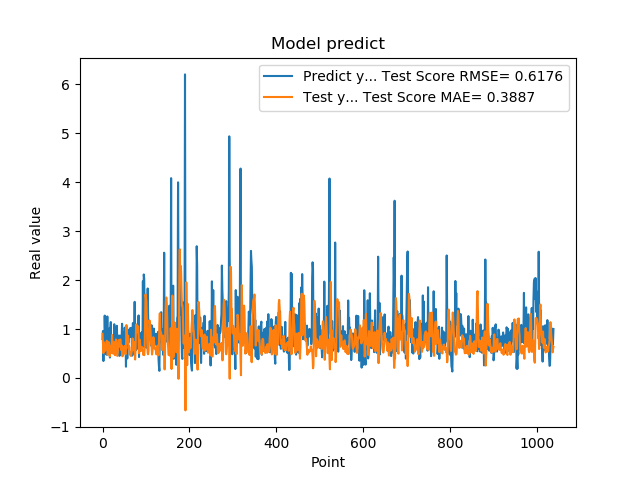

The table this chart was drawn from, first rows:
7.976629734039306641e-01, 9.036043013263600487e-01
9.608020186424257592e-01, 6.947443479213480932e-01
3.470349907875061035e-01, 5.080126644415413617e-01
9.546210169792177513e-01, 7.332815108156847117e-01
5.251880288124084473e-01, 6.460494609046680825e-01
1.275226235389709695e+00, 6.690212397793323662e-01
8.723750114440917969e-01, 5.552762104021524703e-01
7.321749925613403320e-01, 6.349439338256076537e-01
7.640249729156494141e-01, 6.868569249183505976e-01
4.752210080623626154e-01, 7.348734253834112717e-01
7.414129972457885742e-01, 7.617507183986238495e-01
1.258002042770385520e+00, 6.116658527886786878e-01
7.274609804153442383e-01, 4.698967817308449257e-01
7.892770171165466309e-01, 5.925560515481723689e-01
6.914690136909484863e-01, 7.351802412132271147e-01
7.093830108642578125e-01, 7.156678409773415961e-01
1.014547944068908691e+00, 6.368993062268457628e-01
4.182830154895783026e-01, 4.436845305543099527e-01
1.002280950546264648e+00, 6.504211487389566226e-01
1.143296003341674805e+00, 5.973746472471538338e-01
6.746559739112854004e-01, 5.100431875658398839e-01
6.009536385536193848e-01, 6.571328018128033133e-01
6.538079977035522461e-01, 8.800306466236745839e-01
7.814120054244995117e-01, 7.608569036120376161e-01
8.469259738922119141e-01, 6.135312097085845462e-01
6.482390165328979492e-01, 4.940008690686089055e-01
5.623700022697448730e-01, 6.172955899295402560e-01
1.099647998809814453e+00, 7.307665915973169390e-01
9.541710019111632191e-01, 5.461408723997642767e-01
6.694499850273132324e-01, 4.656378397485988474e-01
6.464660167694091797e-01, 6.786882902404441920e-01
8.223180174827575684e-01, 7.871379571018214394e-01
8.300920128822326660e-01, 6.691089888450625356e-01
1.067314028739929199e+00, 5.313010882858661965e-01
6.827279925346374512e-01, 4.502551631471344851e-01
6.464239954948425293e-01, 5.635923976492688281e-01
6.881093978881835938e-01, 6.889304169817934698e-01
6.500350236892700195e-01, 7.752608014163230310e-01
8.693690299987792969e-01, 7.514398810722088262e-01
4.518609941005706787e-01, 6.390510543439213986e-01
4.952389895915984552e-01, 7.316181153456970954e-01
6.850870251655578613e-01, 7.879869953951742501e-01
8.653740286827087402e-01, 6.990628494524252501e-01
7.400469779968261719e-01, 5.698353457456304394e-01
8.204330205917358398e-01, 6.677305303791939428e-01
1.108605027198791504e+00, 5.710280695501613879e-01
4.751499891281127930e-01, 4.435260010081045201e-01
9.457899928092955433e-01, 6.228071797928905751e-01
7.877500057220458984e-01, 6.254376868649086374e-01
9.367713332176208496e-01, 6.195434634857708289e-01
6.470239758491516113e-01, 5.910690872109642946e-01
1.029777050018310325e+00, 6.547687272884908927e-01
9.328820109367371716e-01, 5.042870222642087397e-01
7.528370022773742676e-01, 4.828016537248434603e-01
2.307340055704117099e-01, 5.996526356997569085e-01
8.772729635238647461e-01, 1.081819724857648879e+00
7.876309752464294434e-01, 9.549946935618953692e-01
3.992269933223724365e-01, 7.121771486567793907e-01
9.923512339591979980e-01, 8.506518149302814136e-01
7.200859785079956055e-01, 8.646000894305629902e-01
7.269890308380126953e-01, 6.023281686563046744e-01
... 979 more rows
